Run: headless pygame with SDL's dummy video driver; simulated clock (each Clock.tick advances the game by its frame time, no real sleeping); random seed 0; keys injected as events and as key.get_pressed() state; no mouse input.
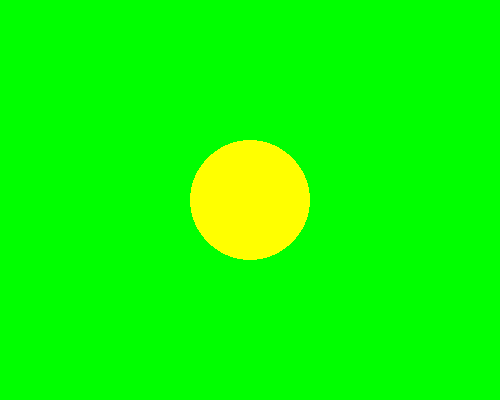
Frame 1 of 4 · flips 1–60 · no input
Frame 2 of 4 · flips 61–180 · tapped SPACE, RETURN · held RIGHT (→), D · screen unchanged from frame 1, image omitted
Frame 3 of 4 · flips 181–300 · held DOWN (↓), S · screen unchanged from frame 2, image omitted
Frame 4 of 4 · flips 301–420 · held LEFT (←), A, UP (↑), W · screen unchanged from frame 3, image omitted

The pygame program that drew these frames:

import pygame

pygame.init()
screen = pygame.display.set_mode((500, 400))
pygame.display.set_caption("My Color Window")

running = True
while running:
    for event in pygame.event.get():
        if event.type == pygame.QUIT:
            running = False

    screen.fill((0, 255, 0))
    pygame.draw.circle(screen, (255, 255, 0), (250,200), 60)

    pygame.display.flip()

pygame.quit()
